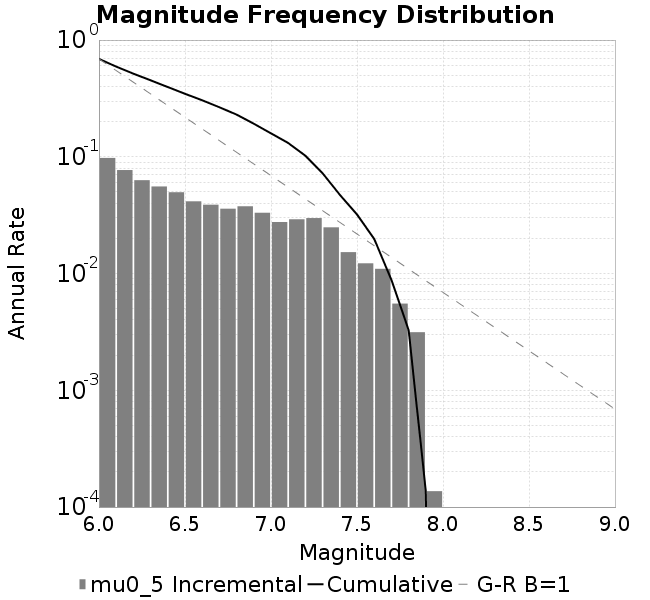

Data behind this chart, as committed beside it:
Magnitude, Incremental Rate (1/yr), Cumulative Rate (1/yr)
6.0, 0.09776, 0.689
6.1, 0.07696, 0.5912
6.2, 0.06302, 0.5143
6.3, 0.05568, 0.4513
6.4, 0.04969, 0.3956
6.5, 0.04154, 0.3459
6.6, 0.03887, 0.3044
6.7, 0.03591, 0.2655
6.8, 0.03767, 0.2296
6.9, 0.03316, 0.1919
7.0, 0.02762, 0.1587
7.1, 0.02915, 0.1311
7.2, 0.02985, 0.102
7.3, 0.02487, 0.07213
7.4, 0.01525, 0.04726
7.5, 0.01223, 0.03201
7.6, 0.01097, 0.01978
7.7, 0.005526, 0.008807
7.8, 0.003144, 0.00328
7.9, 1.3668644759398313E-4, 1.3668644759398313E-4
8.0, 0.0, 0.0
8.1, 0.0, 0.0
8.2, 0.0, 0.0
8.3, 0.0, 0.0
8.4, 0.0, 0.0
8.5, 0.0, 0.0
8.6, 0.0, 0.0
8.7, 0.0, 0.0
8.8, 0.0, 0.0
8.9, 0.0, 0.0
